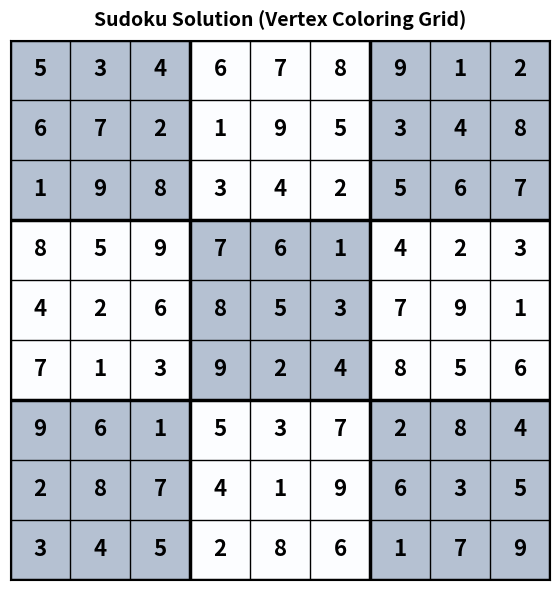

Here is the Python script that generated this plot:
# Part 1: Sudoku Solver Using Vertex Coloring & Backtracking
import numpy as np
import matplotlib.pyplot as plt
import os

def load_sudoku_from_file(filename):
    board = []
    with open(filename, 'r') as f:
        for line in f:
            row = [int(x) for x in line.split()]
            if row:
                board.append(row)
    return board

def is_safe(board, row, col, num):
    for x in range(9):
        if board[row][x] == num or board[x][col] == num:
            return False
    start_row, start_col = row - row % 3, col - col % 3
    for i in range(3):
        for j in range(3):
            if board[i + start_row][j + start_col] == num:
                return False
    return True

def solve_sudoku(board):
    for row in range(9):
        for col in range(9):
            if board[row][col] == 0:
                for num in range(1, 10):
                    if is_safe(board, row, col, num):
                        board[row][col] = num
                        if solve_sudoku(board):
                            return True
                        board[row][col] = 0
                return False
    return True

def visualize_sudoku(solved_board):
    fig, ax = plt.subplots(figsize=(6, 6))
    color_grid = np.zeros((9, 9))
    for r in range(9):
        for c in range(9):
            if (r // 3 + c // 3) % 2 == 0:
                color_grid[r, c] = 1
                
    ax.imshow(color_grid, cmap='Blues', alpha=0.3, extent=[0, 9, 9, 0])
    for i in range(10):
        linewidth = 2.5 if i % 3 == 0 else 1
        ax.axhline(i, color='black', linewidth=linewidth)
        ax.axvline(i, color='black', linewidth=linewidth)
        
    for r in range(9):
        for c in range(9):
            val = solved_board[r][c]
            ax.text(c + 0.5, r + 0.5, str(val), fontsize=16, fontweight='bold', 
                    ha='center', va='center')
            
    ax.set_xlim(0, 9)
    ax.set_ylim(9, 0)
    ax.set_xticks([])
    ax.set_yticks([])
    ax.set_title("Sudoku Solution (Vertex Coloring Grid)", fontsize=14, fontweight='bold', pad=10)
    plt.tight_layout()
    plt.savefig('sudoku_coloring.png')
    print("Sudoku visualization saved as 'sudoku_coloring.png'")
    plt.show()

if __name__ == "__main__":
    sudoku_file = 'input_sudoku.txt'
    if os.path.exists(sudoku_file):
        board = load_sudoku_from_file(sudoku_file)
        print(f"Loaded Sudoku board from {sudoku_file}")
    else:
        print("Input file not found. Using default board.")
        board = [
            [5, 3, 0, 0, 7, 0, 0, 0, 0],
            [6, 0, 0, 1, 9, 5, 0, 0, 0],
            [0, 9, 8, 0, 0, 0, 0, 6, 0],
            [8, 0, 0, 0, 6, 0, 0, 0, 3],
            [4, 0, 0, 8, 0, 3, 0, 0, 1],
            [7, 0, 0, 0, 2, 0, 0, 0, 6],
            [0, 6, 0, 0, 0, 0, 2, 8, 0],
            [0, 0, 0, 4, 1, 9, 0, 0, 5],
            [0, 0, 0, 0, 8, 0, 0, 7, 9]
        ]

    print("Initial Sudoku Board:")
    for r in board:
        print(r)

    if solve_sudoku(board):
        print("\nSolved Sudoku Board:")
        for r in board:
            print(r)
        visualize_sudoku(board)
    else:
        print("No solution exists.")
